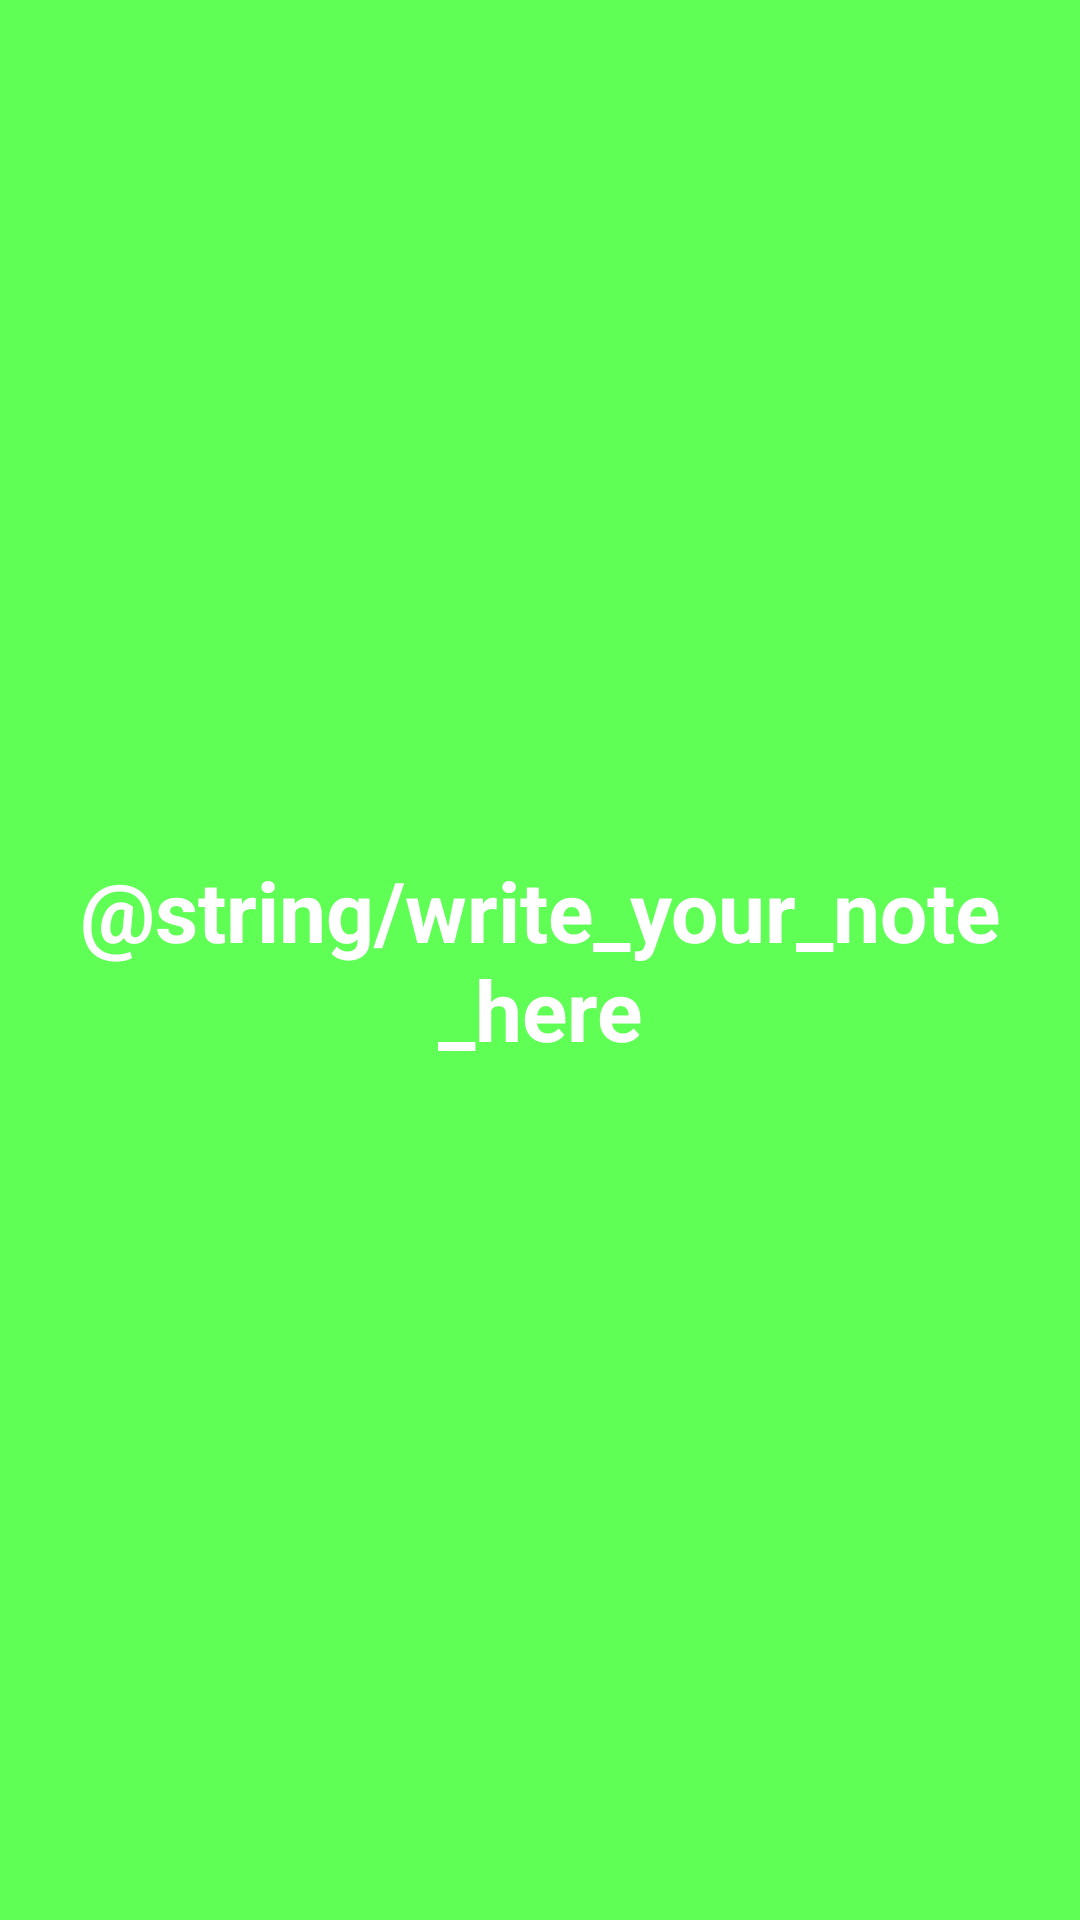

Produce the Android XML layout that renders to this screen, including the resource entries it uses.
<!-- AndroidManifest.xml: application theme AppTheme -->
<!-- res/layout/notification_edit_layout.xml -->
<?xml version="1.0" encoding="utf-8"?>
<RelativeLayout xmlns:android="http://schemas.android.com/apk/res/android"
    android:id="@+id/notification_edit_layout"
    android:layout_width="match_parent"
    android:layout_height="200dp"
    xmlns:app="http://schemas.android.com/apk/res-auto"
    android:background="@color/green">

    <EditText
        android:id="@+id/notification_edit_edittext"
        android:layout_width="match_parent"
        android:layout_height="match_parent"
        android:layout_marginStart="20dp"
        android:layout_marginEnd="20dp"
        android:layout_marginTop="20dp"
        android:layout_marginBottom="20dp"
        android:hint="@string/write_your_note_here"
        android:inputType="textCapSentences|textMultiLine"
        android:imeOptions="actionSend"
        android:textStyle="bold"
        android:backgroundTint="@android:color/white"
        android:background="@android:color/transparent"
        android:textColor="@android:color/white"
        android:textSize="28sp"
        android:textCursorDrawable="@android:color/white"
        android:textAlignment="center"
        android:layout_centerInParent="true"
        android:scrollHorizontally="false"
        android:maxLines="6"
        android:maxLength="100"
        />

    <ImageView
        android:id="@+id/notification_edit_thread_indicator"
        android:visibility="gone"
        android:layout_width="wrap_content"
        android:layout_height="match_parent"
        android:src="@drawable/transparent_white_rect"
        android:contentDescription="thread bar" />

</RelativeLayout>
<!-- resources referenced by this layout -->
<resources>
  <color name="green">#5FFF56</color>
  <!-- drawable transparent_white_rect (drawable) -->
  <?xml version="1.0" encoding="utf-8"?>
  <shape
      xmlns:android="http://schemas.android.com/apk/res/android"
      android:shape="rectangle">
  
      <solid
          android:color="@color/transparent_white"/>
  
      <size
          android:width="8dp"/>
  </shape>
  <style name="AppTheme" parent="Theme.AppCompat.Light.NoActionBar">
          
          <item name="colorPrimary">@color/colorPrimary</item>
          <item name="colorPrimaryDark">@color/colorPrimaryDark</item>
          <item name="colorAccent">@color/colorAccent</item>
  
          <item name="android:textColorHint">@android:color/white</item>
  
          <item name="android:windowActivityTransitions">true</item>
      </style>
  <color name="colorPrimary">#008577</color>
  <color name="colorPrimaryDark">#00574B</color>
  <color name="colorAccent">#D81B60</color>
</resources>
